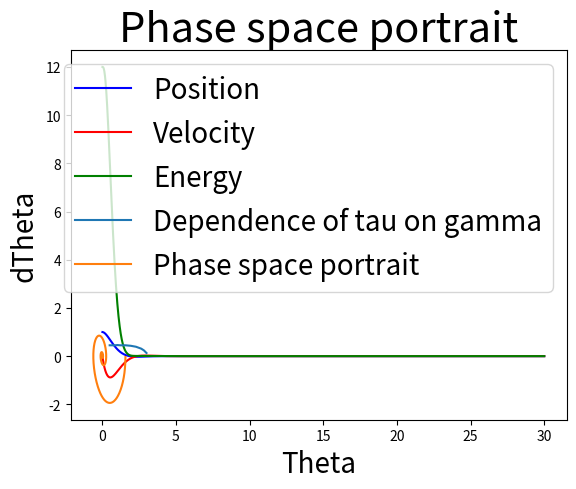

Recreate this plot in Python.
# %%
# !/bin/python3

# Python simulation of a simple planar pendulum with real time animation
# [redacted]

import numpy as np
import matplotlib.pyplot as plt
import math as math
from matplotlib import animation

from abc import abstractmethod

"""
    This script defines all the classes needed to simulate (and animate) a single pendulum.
    Hierarchy (somehow in order of encapsulation):
    - Oscillator: a struct that stores the parameters of an oscillator (harmonic or pendulum)
    - Observable: a struct that stores the oscillator's coordinates and energy values over time
    - BaseSystem: harmonic oscillators and pendolums are distinguished only by the expression of
                    the return force. This base class defines a virtual force method, which is
                    specified by its child classes
                    -> Harmonic: specifies the return force as -k*t (i.e. spring)
                    -> Pendulum: specifies the return force as -k*sin(t)
    - BaseIntegrator: parent class for all time-marching schemes; function integrate performs
                    a numerical integration steps and updates the quantity of the system provided
                    as input; function timestep wraps the numerical scheme itself and it's not
                    directly implemented by BaseIntegrator, you need to implement it in his child
                    classes (names are self-explanatory)
                    -> EulerCromerIntegrator: ...
                    -> VerletIntegrator: ...
                    -> RK4Integrator: ...
    - Simulation: this last class encapsulates the whole simulation procedure; functions are 
                    self-explanatory; you can decide whether to just run the simulation or to
                    run while also producing an animation: the latter option is slower
"""

G = 9.8  # gravitational acceleration
pi = np.pi
cos = np.cos
sin = np.sin

# %% Classes
class Oscillator:

    """Class for a general, simple oscillator"""

    def __init__(self, m=1, c=4, t0=0, theta0=0, dtheta0=0, gamma=0):
        self.m = m  # mass of the pendulum bob
        self.c = c  # c = g/L
        self.L = G / c  # string length
        self.t = t0  # the time
        self.theta = theta0  # the position/angle
        self.dtheta = dtheta0  # the velocity
        self.gamma = gamma  # damping


class Observables:

    """Class for storing observables for an oscillator"""

    def __init__(self):
        self.time = []  # list to store time
        self.pos = []  # list to store positions
        self.vel = []  # list to store velocities
        self.energy = []  # list to store energy


class BaseSystem:
    @abstractmethod
    def force(osc):
        """Virtual method: implemented by the child classes"""
        return NotImplementedError


class Harmonic(BaseSystem):
    @staticmethod
    def force(osc):
        return -osc.m * (osc.c * osc.theta + osc.gamma * osc.dtheta)


class Pendulum(BaseSystem):
    @staticmethod
    def force(osc):
        return -osc.m * (osc.c * np.sin(osc.theta) + osc.gamma * osc.dtheta)


class BaseIntegrator:
    def __init__(self, _dt=0.01):
        self.dt = _dt  # time step

    @abstractmethod
    def timestep(self, simsystem, osc, obs):
        """Virtual method: implemented by the child classes"""
        return NotImplementedError

    def integrate(self, simsystem, osc, obs):
        """Perform a single integration step"""
        self.timestep(simsystem, osc, obs)

        # Append observables to their lists
        obs.time.append(osc.t)
        obs.pos.append(osc.theta)
        obs.vel.append(osc.dtheta)
        # Function 'isinstance' is used to check if the instance of the system object is 'Harmonic' or 'Pendulum'
        if isinstance(simsystem, Harmonic):
            # Harmonic oscillator energy
            obs.energy.append(
                0.5 * osc.m * osc.L**2 * osc.dtheta**2
                + 0.5 * osc.m * G * osc.L * osc.theta**2
            )
        else:
            # Pendulum energy
            obs.energy.append(
                0.5 * osc.m * osc.L**2 * osc.dtheta**2
                + osc.m * G * osc.L * (1 - cos(osc.theta))
            )


class EulerCromerIntegrator(BaseIntegrator):
    def timestep(self, simsystem, osc, obs):
        osc.t += self.dt
        osc.dtheta -= osc.c * osc.theta * self.dt
        osc.theta += osc.dtheta * self.dt


class VerletIntegrator(BaseIntegrator):
    def timestep(self, simsystem, osc, obs):
        accel = simsystem.force(osc) / osc.m
        osc.t += self.dt
        osc.theta += osc.dtheta * self.dt + 0.5 * accel * self.dt**2
        accel_dt = simsystem.force(osc) / osc.m
        osc.dtheta += 0.5 * (accel_dt + accel) * self.dt


class RK4Integrator(BaseIntegrator):
    def timestep(self, simsystem, osc, obs):
        theta = osc.theta
        dtheta = osc.dtheta

        a_1 = simsystem.force(osc) / osc.m * self.dt
        b_1 = osc.dtheta * self.dt

        osc.t += self.dt / 2
        osc.theta += b_1 / 2
        osc.dtheta += a_1 / 2
        a_2 = simsystem.force(osc) / osc.m * self.dt
        b_2 = osc.dtheta * self.dt

        osc.theta = theta + b_2 / 2
        osc.dtheta = dtheta + a_2 / 2
        a_3 = simsystem.force(osc) / osc.m * self.dt
        b_3 = osc.dtheta * self.dt

        osc.t += self.dt / 2 
        osc.theta = theta + b_3
        osc.dtheta = dtheta + a_3
        a_4 = simsystem.force(osc) / osc.m * self.dt
        b_4 = osc.dtheta * self.dt

        osc.dtheta = dtheta + 1 / 6 * (a_1 + 2 * a_2 + 2 * a_3 + a_4)
        osc.theta = theta + 1 / 6 * (b_1 + 2 * b_2 + 2 * b_3 + b_4)


# Animation function which integrates a few steps and return a line for the pendulum
def animate(
    framenr, simsystem, oscillator, obs, integrator, pendulum_line, stepsperframe
):

    for it in range(stepsperframe):
        integrator.integrate(simsystem, oscillator, obs)

    x = np.array([0, np.sin(oscillator.theta)])
    y = np.array([0, -np.cos(oscillator.theta)])
    pendulum_line.set_data(x, y)
    return pendulum_line


# Simulation
class Simulation:
    def reset(self, osc=Oscillator()):
        self.oscillator = osc
        self.obs = Observables()

    def __init__(self, osc=Oscillator()):
        self.reset(osc)

    # Run without displaying any animation (fast)

    def run(
        self,
        simsystem,
        integrator,
        tmax=30.0,  # final time
    ):

        n = int(tmax / integrator.dt)
        for it in range(n):
            integrator.integrate(simsystem, self.oscillator, self.obs)

    # Run while displaying the animation of a pendulum swinging back and forth (slow-ish)
    # If too slow, try to increase stepsperframe
    def run_animate(
        self,
        simsystem,
        integrator,
        tmax=30.0,  # final time
        stepsperframe=1,  # how many integration steps between visualising frames
        title='Animation'
    ):

        numframes = int(tmax / (stepsperframe * integrator.dt)) - 2

        # WARNING! If you experience problems visualizing the animation try to comment/uncomment this line
        plt.clf()

        # If you experience problems visualizing the animation try to comment/uncomment this line
        # fig = plt.figure()

        ax = plt.subplot(xlim=(-1.2, 1.2), ylim=(-1.2, 1.2))
        plt.axhline(y=0)  # draw a default hline at y=1 that spans the xrange
        plt.axvline(x=0)  # draw a default vline at x=1 that spans the yrange
        (pendulum_line,) = ax.plot([], [], lw=5)
        plt.title(title)
        # Call the animator, blit=True means only re-draw parts that have changed
        anim = animation.FuncAnimation(
            plt.gcf(),
            animate,  # init_func=init,
            fargs=[
                simsystem,
                self.oscillator,
                self.obs,
                integrator,
                pendulum_line,
                stepsperframe,
            ],
            frames=numframes,
            interval=25,
            blit=False,
            repeat=False,
        )

        # If you experience problems visualizing the animation try to comment/uncomment this line
        plt.show()

        # If you experience problems visualizing the animation try to comment/uncomment this line
        # plt.waitforbuttonpress(10)

    # Plot coordinates and energies (to be called after running)
    def plot_observables(self, title="simulation", ref_E=None):

        plt.clf()
        plt.title(title, fontdict = {'fontsize' : 30})
        plt.plot(self.obs.time, self.obs.pos, "b-", label="Position")
        plt.plot(self.obs.time, self.obs.vel, "r-", label="Velocity")
        plt.plot(self.obs.time, self.obs.energy, "g-", label="Energy")
        if ref_E != None:
            plt.plot(
                [self.obs.time[0], self.obs.time[-1]],
                [ref_E, ref_E],
                "k--",
                label="Ref.",
            )

        plt.xlabel("time", fontsize = 20)
        plt.ylabel("observables", fontsize = 20)
        plt.legend(fontsize = 20)
        plt.savefig(title + ".png")
        plt.show()


# %% Exercise 1.1
def exercise_11():
    # Compare the different methods, Euler-Cromer, velocity Verlet and Runge-Kutta, with each other and with the exact solution of the harmonic oscillator
    mass = 1
    c = 2**2
    time_0 = 0
    theta_0 = 0.1 * pi
    dtheta_0 = 0
    gamma = 0
    dt = 0.01
    integrator1 = EulerCromerIntegrator(dt)
    integrator2 = VerletIntegrator(dt)
    integrator3 = RK4Integrator(dt)
    system1 = Harmonic()
    system2 = Pendulum()
    tmax = 30
    stepsperframe = 10

    osc = Oscillator(mass, c, time_0, theta_0, dtheta_0, gamma)
    sim = Simulation(osc=osc)
    sim.run(system1, integrator1, tmax)
    #sim.run_animate(osc, integrator1, tmax, stepsperframe=stepsperframe)
    sim.plot_observables("Euler-Cromer, Harmonic osc.")
    osc = Oscillator(mass, c, time_0, theta_0, dtheta_0, gamma)
    sim = Simulation(osc=osc)
    sim.run(system2, integrator1, tmax)
    #sim.run_animate(osc, integrator1, tmax, stepsperframe=stepsperframe)
    sim.plot_observables("Euler-Cromer, Pendulum")

    osc = Oscillator(mass, c, time_0, theta_0, dtheta_0, gamma)
    sim = Simulation(osc=osc)
    sim.run(system1, integrator2, tmax)
    #sim.run_animate(system, integrator2, tmax, stepsperframe=stepsperframe)
    sim.plot_observables("Verlet with Harmonic oscillator")
    osc = Oscillator(mass, c, time_0, theta_0, dtheta_0, gamma)
    sim = Simulation(osc=osc)
    sim.run(system2, integrator2, tmax)
    #sim.run_animate(osc, integrator1, tmax, stepsperframe=stepsperframe)
    sim.plot_observables("Verlet with Pendulum")

    osc = Oscillator(mass, c, time_0, theta_0, dtheta_0, gamma)
    sim = Simulation(osc=osc)
    sim.run(system1, integrator3, tmax)
    #sim.run_animate(system, integrator3, tmax, stepsperframe=stepsperframe)
    sim.plot_observables("RK4 with Harmonic oscillator")
    osc = Oscillator(mass, c, time_0, theta_0, dtheta_0, gamma)
    sim = Simulation(osc=osc)
    sim.run(system2, integrator3, tmax)
    #sim.run_animate(osc, integrator1, tmax, stepsperframe=stepsperframe)
    sim.plot_observables("RK4 with Pendulum")

    dt1 = 0.01
    dt2 = 0.1
    dt3 = 0.2
    integrator_dt1 = VerletIntegrator(dt1)
    osc = Oscillator(mass, c, time_0, theta_0, dtheta_0, gamma)
    sim = Simulation(osc=osc)
    sim.run(system2, integrator_dt1, tmax)
    sim.plot_observables("Verlet with Pendulum, dt=0.01")
    integrator_dt2 = VerletIntegrator(dt2)
    osc = Oscillator(mass, c, time_0, theta_0, dtheta_0, gamma)
    sim = Simulation(osc=osc)
    sim.run(system2, integrator_dt2, tmax)
    sim.plot_observables("Verlet with Pendulum, dt=0.1")
    integrator_dt3 = VerletIntegrator(dt3)
    osc = Oscillator(mass, c, time_0, theta_0, dtheta_0, gamma)
    sim = Simulation(osc=osc)
    sim.run(system2, integrator_dt3, tmax)
    sim.plot_observables("Verlet with Pendulum, dt=0.2")


if __name__ == "__main__":
    exercise_11()

# %% Exercise 1.2
def exercise_12():
    # Determine the period time T as a function of the initial position theta_0 and determine which system (harmonic osc./pendulum) has a larger period
    mass = 1
    c = 2**2
    time_0 = 0
    dtheta_0 = 0
    gamma = 0
    dt = 0.01
    integrator1 = RK4Integrator(dt)
    system1 = Harmonic()
    system2 = Pendulum()
    tmax = 30

    T_harmonic = []
    T_pendulum = []
    T_pertubation_series = [] # the perturbation series to compare with the pendulum
    theta_0_series = []

    for i in range(1, 10):
        theta_0 = 0.1 * i * pi
        theta_0_series.append(theta_0)
        T_pertubation_series.append(
            2 * (pi / np.sqrt(c)) * (
                1 + 
                (1 / 16) * (theta_0**2) + 
                (11 / 3072) * (theta_0**4) + 
                (173 / 737280) * theta_0**6
            )
        )

        osc1 = Oscillator(mass, c, time_0, theta_0, dtheta_0, gamma)
        sim1 = Simulation(osc=osc1)
        sim1.run(system1, integrator1, tmax)

        local_max_harmonic = []
        for j in range(1, len(sim1.obs.pos)-1):
            if sim1.obs.pos[j] > sim1.obs.pos[j-1] and sim1.obs.pos[j] > sim1.obs.pos[j+1]:
                local_max_harmonic.append(sim1.obs.time[j])
        T_harmonic.append(local_max_harmonic[1] - local_max_harmonic[0])


        osc2 = Oscillator(mass, c, time_0, theta_0, dtheta_0, gamma)
        sim2 = Simulation(osc=osc2)
        sim2.run(system2, integrator1, tmax)

        local_max_pendulum = []
        for k in range(1, len(sim2.obs.pos)-1):
            if sim2.obs.pos[k] > sim2.obs.pos[k-1] and sim2.obs.pos[k] > sim2.obs.pos[k+1]:
                local_max_pendulum.append(sim2.obs.time[k])
        if len(local_max_pendulum) > 1:
            T_pendulum.append(local_max_pendulum[1] - local_max_pendulum[0])
        else:
            T_pendulum.append(sim2.obs.time[-1])

    plt.title(r'Period time as a function of $\theta(0)$', fontdict = {'fontsize' : 25})
    plt.plot(theta_0_series, T_pendulum, "-x", label="Pendulum")
    plt.plot(theta_0_series, T_harmonic, "-x", label="Harmonic oscillator")
    plt.plot(theta_0_series, T_pertubation_series, "-x", label="Perturbation series")
    plt.xlabel("theta_0", fontsize=20)
    plt.ylabel("Period time T", fontsize=20)
    plt.legend(fontsize=20)
    plt.savefig("PeriodTime12.png")
    plt.show()


if __name__ == "__main__":
    exercise_12()

# %% Exercise 1.3

def exercise_13():
    # Study the damped harmonic oscillator and estimate the relaxation time, tau. Study the dependence of tau on gamma. Find the smallest gamma such that the oscillator does not pass theta = 0.
    mass = 1
    omega0 = 2 
    c = omega0 ** 2
    gamma1 = 0.5
    gamma2 = 3
    time_0 = 0
    theta_0 = 1 
    dtheta_0 = 0
    dt = 0.01
    tmax = 30
    stepsperframe = 10

    integrator = VerletIntegrator(dt)
    system = Harmonic()      

    osc1 = Oscillator(mass, c, time_0, theta_0, dtheta_0, gamma1)
    sim1 = Simulation(osc=osc1)
    sim1.run(system, integrator, tmax)
    sim1.plot_observables("Damped har.osc., gamma=0.5")

    osc1 = Oscillator(mass, c, time_0, theta_0, dtheta_0, gamma2)
    sim1 = Simulation(osc=osc1)
    sim1.run(system, integrator, tmax)
    sim1.plot_observables("Damped har. osc., gamma=3")

    tau_list = []
    gamma_list = [gamma for gamma in np.linspace(0.5, 3, num=15)]
    for gamma in np.linspace(0.5, 3, num=15):
        osc = Oscillator(mass, c, time_0, theta_0, dtheta_0, gamma)
        sim = Simulation(osc=osc)
        sim.run(system, integrator, tmax)

        amplitude_time = []
        for j in range(1, len(sim.obs.pos)-1):
            if sim.obs.pos[j] > sim.obs.pos[j-1] and sim.obs.pos[j] > sim.obs.pos[j+1]:
                amplitude_time.append(sim.obs.time[j])

        reduced_amplitude = []       
        for k in range(1, len(sim.obs.pos)-1):
            if sim.obs.pos[k] < 1.45 * 0.37 * amplitude_time[0] and sim.obs.pos[k] > 0.55 * 0.37 * amplitude_time[0]:
                reduced_amplitude.append(sim.obs.time[k])
            
        tau_list.append(reduced_amplitude[-1])
    
    tau_gamma1 = tau_list[0]
    tau_gamma2 = tau_list[-1]
    print("tau for gamma=0.5: ", tau_gamma1)
    print("tau for gamma=3: ", tau_gamma2)
    
    plt.title('Tau on gamma', fontdict = {'fontsize' : 30})
    plt.plot(gamma_list, tau_list, label="Dependence of tau on gamma")
    plt.xlabel("Gamma", fontsize=20)
    plt.ylabel("Tau", fontsize=20)
    plt.legend(fontsize=20)
    plt.savefig("GammaTau13.png")
    plt.show()

    for gamma_critical in np.linspace(3, 11, num=30):
        osc = Oscillator(mass, c, time_0, theta_0, dtheta_0, gamma_critical)
        sim = Simulation(osc=osc)
        sim.run(system, integrator, tmax)
        if min(sim.obs.pos) >= 0:
            print(gamma_critical) # we get gamma_critical = 4.103448275862069
            break


if __name__ == "__main__":
    exercise_13()

# %% Exercise 1.4

def exercise_14():
    # Study the damped pendulum. Determine the phase space portrait. 
    mass = 1
    c = 2 ** 2
    gamma = 1
    time_0 = 0
    theta_0 = pi / 2
    dtheta_0 = 0
    dt = 0.01
    tmax = 30
    stepsperframe = 10

    integrator = VerletIntegrator(dt)
    system = Pendulum()  

    osc = Oscillator(mass, c, time_0, theta_0, dtheta_0, gamma)
    sim = Simulation(osc=osc)
    sim.run(system, integrator, tmax)

    # plot dtheta vs theta 
    plt.title('Phase space portrait', fontdict = {'fontsize' : 30})
    plt.plot(sim.obs.pos, sim.obs.vel, label="Phase space portrait")
    plt.xlabel("Theta", fontsize=20)
    plt.ylabel("dTheta", fontsize=20)
    plt.legend(fontsize=20)
    plt.savefig("PhaseSpacePortrait.png")
    plt.show()

if __name__ == "__main__":
    exercise_14()